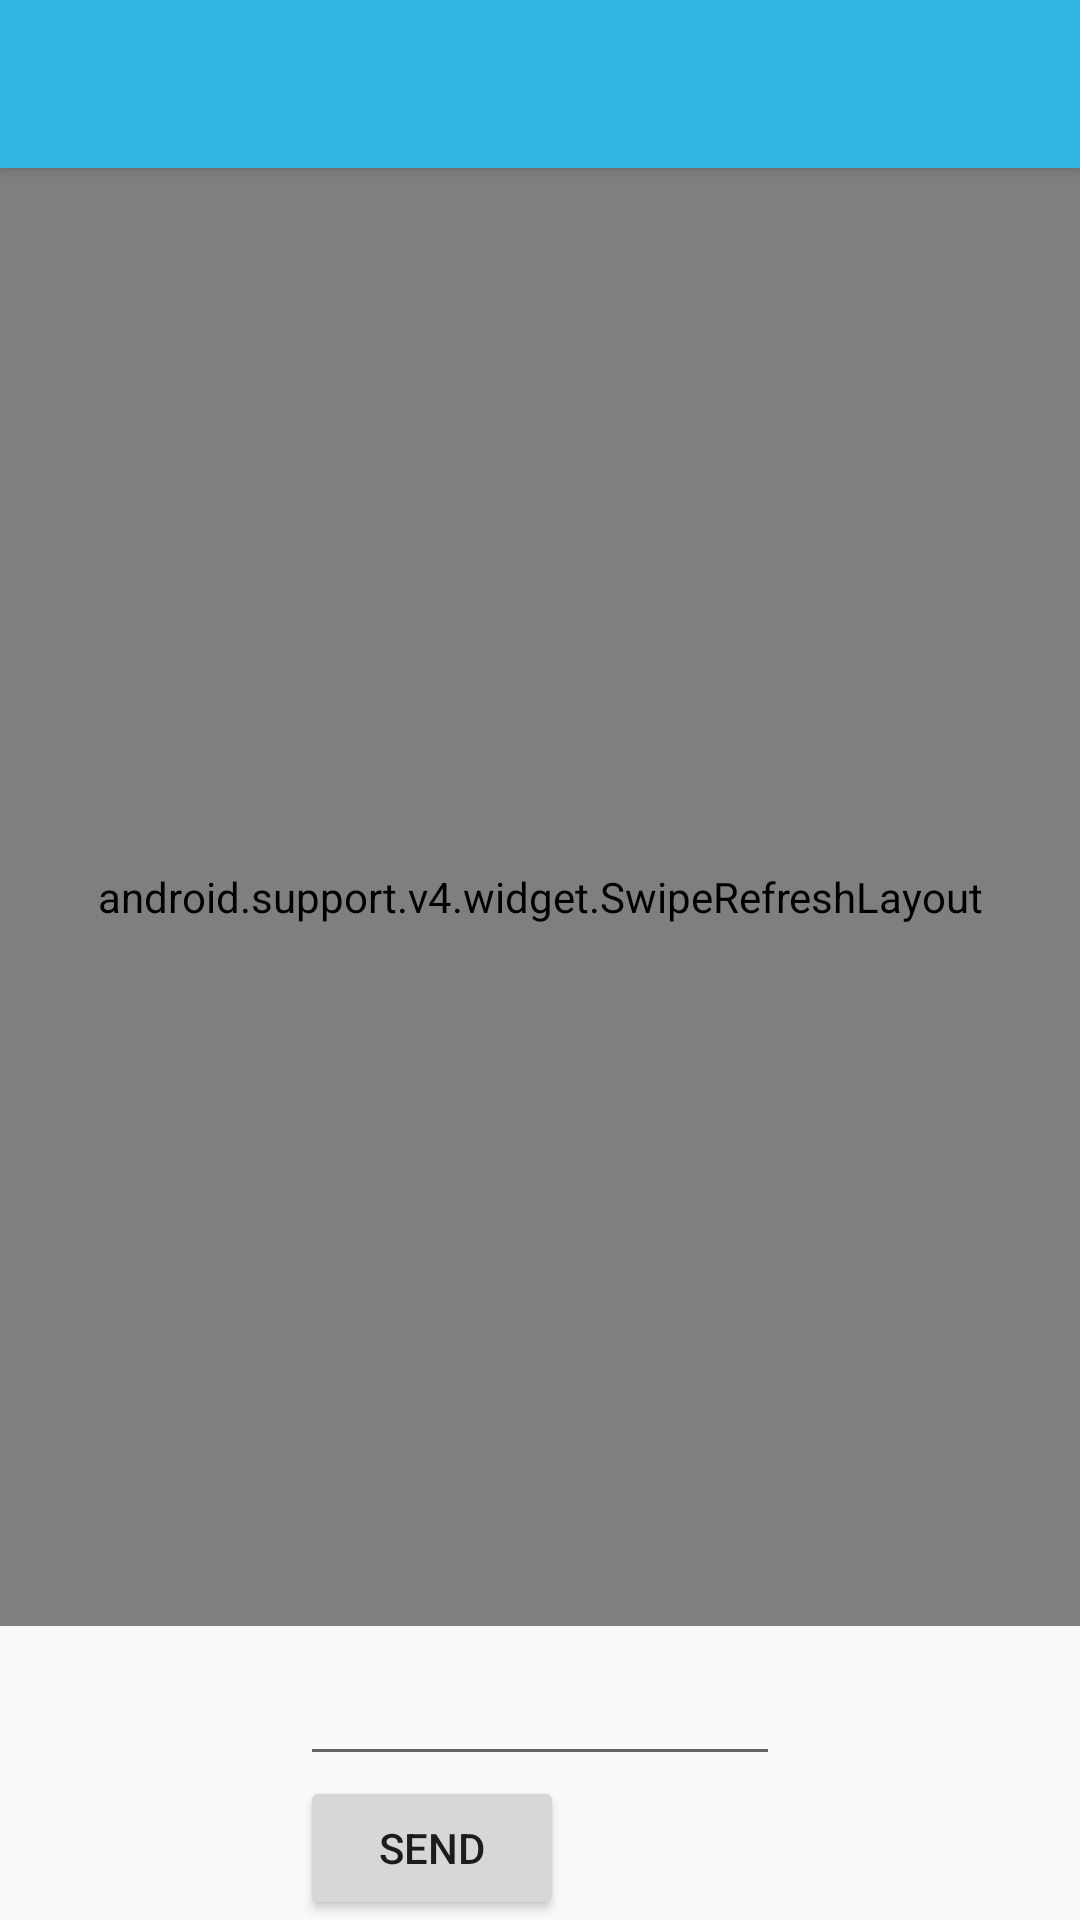

Android layout source for this screen:
<!-- AndroidManifest.xml: application theme AppTheme -->
<!-- res/layout/activity_message.xml -->
<?xml version="1.0" encoding="utf-8"?>
<RelativeLayout xmlns:android="http://schemas.android.com/apk/res/android"
    android:layout_width="match_parent"
    android:layout_height="match_parent">

    <android.support.v7.widget.Toolbar
        android:id="@+id/awesome_toolbar"
        android:layout_width="match_parent"
        android:layout_height="wrap_content"
        android:background="@color/blue"
        android:elevation="3dp"
        android:minHeight="?attr/actionBarSize" />

    <ImageView
        android:layout_width="100dip"
        android:layout_height="100dip"
        android:padding="20dp"
        android:id="@+id/imageFrom"
        android:layout_below="@+id/swipe_container"
        android:layout_alignParentRight="true"
           android:layout_alignParentBottom="true" />

    <ImageView
        android:layout_width="100dip"
        android:layout_height="100dip"
        android:padding="20dp"
        android:id="@+id/imageUser"
        android:layout_below="@+id/swipe_container"
        android:layout_alignParentLeft="true"
        android:layout_alignParentBottom="true" />
    <EditText
        android:layout_width="wrap_content"
        android:layout_height="50dip"
        android:id="@+id/editText"
        android:imeOptions="actionNext"
        android:layout_toLeftOf="@+id/imageFrom"
        android:layout_toRightOf="@+id/imageUser"
        android:layout_above="@+id/button" />

    <android.support.v4.widget.SwipeRefreshLayout
        android:id="@+id/swipe_container"
        android:layout_width="match_parent"
        android:layout_height="match_parent"
        android:layout_below="@id/awesome_toolbar"
        android:layout_above="@+id/editText">
        <android.support.v7.widget.RecyclerView
            android:layout_width="fill_parent"
            android:layout_height="match_parent"

            android:clickable="true"
            android:focusable="true"
            android:focusableInTouchMode="true"
            android:id="@+id/friends_view" />
    </android.support.v4.widget.SwipeRefreshLayout>

    <Button
        android:layout_width="wrap_content"
        android:layout_height="48dip"
        android:text="Send"
        android:id="@+id/button"
        android:layout_alignParentBottom="true"
        android:onClick="send"
        android:layout_toRightOf="@+id/imageUser"
        android:layout_toEndOf="@+id/imageUser" />


</RelativeLayout>
<!-- resources referenced by this layout -->
<resources>
  <color name="blue">#33b5e5</color>
  <style name="AppTheme" parent="Theme.AppCompat.Light">
          
      </style>
</resources>
